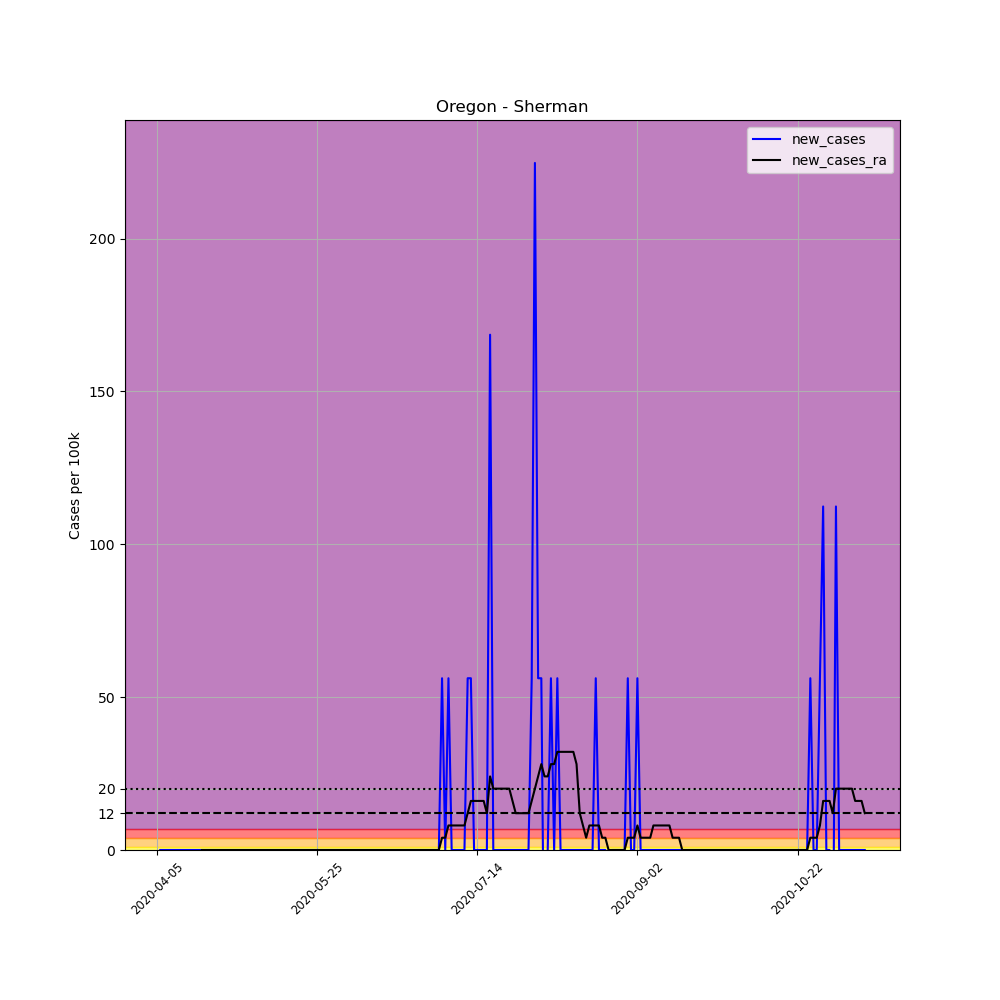

The data file committed next to this chart (first rows):
, date, county, state, fips, cases, deaths, COUNTY, STNAME, CTYNAME, POPESTIMATE2019, per_100k, new_cases, new_cases_ra
565659, 2020-04-05, Sherman, Oregon, 41055, 1, 0, 55, Oregon, Sherman, 1780, 56.18, , 
565660, 2020-04-06, Sherman, Oregon, 41055, 1, 0, 55, Oregon, Sherman, 1780, 56.18, 0.0, 
565661, 2020-04-07, Sherman, Oregon, 41055, 1, 0, 55, Oregon, Sherman, 1780, 56.18, 0.0, 
565662, 2020-04-08, Sherman, Oregon, 41055, 1, 0, 55, Oregon, Sherman, 1780, 56.18, 0.0, 
565663, 2020-04-09, Sherman, Oregon, 41055, 1, 0, 55, Oregon, Sherman, 1780, 56.18, 0.0, 
565664, 2020-04-10, Sherman, Oregon, 41055, 1, 0, 55, Oregon, Sherman, 1780, 56.18, 0.0, 
565665, 2020-04-11, Sherman, Oregon, 41055, 1, 0, 55, Oregon, Sherman, 1780, 56.18, 0.0, 
565666, 2020-04-12, Sherman, Oregon, 41055, 1, 0, 55, Oregon, Sherman, 1780, 56.18, 0.0, 
565667, 2020-04-13, Sherman, Oregon, 41055, 1, 0, 55, Oregon, Sherman, 1780, 56.18, 0.0, 
565668, 2020-04-14, Sherman, Oregon, 41055, 1, 0, 55, Oregon, Sherman, 1780, 56.18, 0.0, 
565669, 2020-04-15, Sherman, Oregon, 41055, 1, 0, 55, Oregon, Sherman, 1780, 56.18, 0.0, 
565670, 2020-04-16, Sherman, Oregon, 41055, 1, 0, 55, Oregon, Sherman, 1780, 56.18, 0.0, 
565671, 2020-04-17, Sherman, Oregon, 41055, 1, 0, 55, Oregon, Sherman, 1780, 56.18, 0.0, 
565672, 2020-04-18, Sherman, Oregon, 41055, 1, 0, 55, Oregon, Sherman, 1780, 56.18, 0.0, 
565673, 2020-04-19, Sherman, Oregon, 41055, 1, 0, 55, Oregon, Sherman, 1780, 56.18, 0.0, 0.0
565674, 2020-04-20, Sherman, Oregon, 41055, 1, 0, 55, Oregon, Sherman, 1780, 56.18, 0.0, 0.0
565675, 2020-04-21, Sherman, Oregon, 41055, 1, 0, 55, Oregon, Sherman, 1780, 56.18, 0.0, 0.0
565676, 2020-04-22, Sherman, Oregon, 41055, 1, 0, 55, Oregon, Sherman, 1780, 56.18, 0.0, 0.0
565677, 2020-04-23, Sherman, Oregon, 41055, 1, 0, 55, Oregon, Sherman, 1780, 56.18, 0.0, 0.0
565678, 2020-04-24, Sherman, Oregon, 41055, 1, 0, 55, Oregon, Sherman, 1780, 56.18, 0.0, 0.0
565679, 2020-04-25, Sherman, Oregon, 41055, 1, 0, 55, Oregon, Sherman, 1780, 56.18, 0.0, 0.0
565680, 2020-04-26, Sherman, Oregon, 41055, 1, 0, 55, Oregon, Sherman, 1780, 56.18, 0.0, 0.0
565681, 2020-04-27, Sherman, Oregon, 41055, 1, 0, 55, Oregon, Sherman, 1780, 56.18, 0.0, 0.0
565682, 2020-04-28, Sherman, Oregon, 41055, 1, 0, 55, Oregon, Sherman, 1780, 56.18, 0.0, 0.0
565683, 2020-04-29, Sherman, Oregon, 41055, 1, 0, 55, Oregon, Sherman, 1780, 56.18, 0.0, 0.0
565684, 2020-04-30, Sherman, Oregon, 41055, 1, 0, 55, Oregon, Sherman, 1780, 56.18, 0.0, 0.0
565685, 2020-05-01, Sherman, Oregon, 41055, 1, 0, 55, Oregon, Sherman, 1780, 56.18, 0.0, 0.0
565686, 2020-05-02, Sherman, Oregon, 41055, 1, 0, 55, Oregon, Sherman, 1780, 56.18, 0.0, 0.0
565687, 2020-05-03, Sherman, Oregon, 41055, 1, 0, 55, Oregon, Sherman, 1780, 56.18, 0.0, 0.0
565688, 2020-05-04, Sherman, Oregon, 41055, 1, 0, 55, Oregon, Sherman, 1780, 56.18, 0.0, 0.0
565689, 2020-05-05, Sherman, Oregon, 41055, 1, 0, 55, Oregon, Sherman, 1780, 56.18, 0.0, 0.0
565690, 2020-05-06, Sherman, Oregon, 41055, 1, 0, 55, Oregon, Sherman, 1780, 56.18, 0.0, 0.0
565691, 2020-05-07, Sherman, Oregon, 41055, 1, 0, 55, Oregon, Sherman, 1780, 56.18, 0.0, 0.0
565692, 2020-05-08, Sherman, Oregon, 41055, 1, 0, 55, Oregon, Sherman, 1780, 56.18, 0.0, 0.0
565693, 2020-05-09, Sherman, Oregon, 41055, 1, 0, 55, Oregon, Sherman, 1780, 56.18, 0.0, 0.0
565694, 2020-05-10, Sherman, Oregon, 41055, 1, 0, 55, Oregon, Sherman, 1780, 56.18, 0.0, 0.0
565695, 2020-05-11, Sherman, Oregon, 41055, 1, 0, 55, Oregon, Sherman, 1780, 56.18, 0.0, 0.0
565696, 2020-05-12, Sherman, Oregon, 41055, 1, 0, 55, Oregon, Sherman, 1780, 56.18, 0.0, 0.0
565697, 2020-05-13, Sherman, Oregon, 41055, 1, 0, 55, Oregon, Sherman, 1780, 56.18, 0.0, 0.0
565698, 2020-05-14, Sherman, Oregon, 41055, 1, 0, 55, Oregon, Sherman, 1780, 56.18, 0.0, 0.0
565699, 2020-05-15, Sherman, Oregon, 41055, 1, 0, 55, Oregon, Sherman, 1780, 56.18, 0.0, 0.0
565700, 2020-05-16, Sherman, Oregon, 41055, 1, 0, 55, Oregon, Sherman, 1780, 56.18, 0.0, 0.0
565701, 2020-05-17, Sherman, Oregon, 41055, 1, 0, 55, Oregon, Sherman, 1780, 56.18, 0.0, 0.0
565702, 2020-05-18, Sherman, Oregon, 41055, 1, 0, 55, Oregon, Sherman, 1780, 56.18, 0.0, 0.0
565703, 2020-05-19, Sherman, Oregon, 41055, 1, 0, 55, Oregon, Sherman, 1780, 56.18, 0.0, 0.0
565704, 2020-05-20, Sherman, Oregon, 41055, 1, 0, 55, Oregon, Sherman, 1780, 56.18, 0.0, 0.0
565705, 2020-05-21, Sherman, Oregon, 41055, 1, 0, 55, Oregon, Sherman, 1780, 56.18, 0.0, 0.0
565706, 2020-05-22, Sherman, Oregon, 41055, 1, 0, 55, Oregon, Sherman, 1780, 56.18, 0.0, 0.0
565707, 2020-05-23, Sherman, Oregon, 41055, 1, 0, 55, Oregon, Sherman, 1780, 56.18, 0.0, 0.0
565708, 2020-05-24, Sherman, Oregon, 41055, 1, 0, 55, Oregon, Sherman, 1780, 56.18, 0.0, 0.0
565709, 2020-05-25, Sherman, Oregon, 41055, 1, 0, 55, Oregon, Sherman, 1780, 56.18, 0.0, 0.0
565710, 2020-05-26, Sherman, Oregon, 41055, 1, 0, 55, Oregon, Sherman, 1780, 56.18, 0.0, 0.0
565711, 2020-05-27, Sherman, Oregon, 41055, 1, 0, 55, Oregon, Sherman, 1780, 56.18, 0.0, 0.0
565712, 2020-05-28, Sherman, Oregon, 41055, 1, 0, 55, Oregon, Sherman, 1780, 56.18, 0.0, 0.0
565713, 2020-05-29, Sherman, Oregon, 41055, 1, 0, 55, Oregon, Sherman, 1780, 56.18, 0.0, 0.0
565714, 2020-05-30, Sherman, Oregon, 41055, 1, 0, 55, Oregon, Sherman, 1780, 56.18, 0.0, 0.0
565715, 2020-05-31, Sherman, Oregon, 41055, 1, 0, 55, Oregon, Sherman, 1780, 56.18, 0.0, 0.0
565716, 2020-06-01, Sherman, Oregon, 41055, 1, 0, 55, Oregon, Sherman, 1780, 56.18, 0.0, 0.0
565717, 2020-06-02, Sherman, Oregon, 41055, 1, 0, 55, Oregon, Sherman, 1780, 56.18, 0.0, 0.0
565718, 2020-06-03, Sherman, Oregon, 41055, 1, 0, 55, Oregon, Sherman, 1780, 56.18, 0.0, 0.0
... 162 more rows
